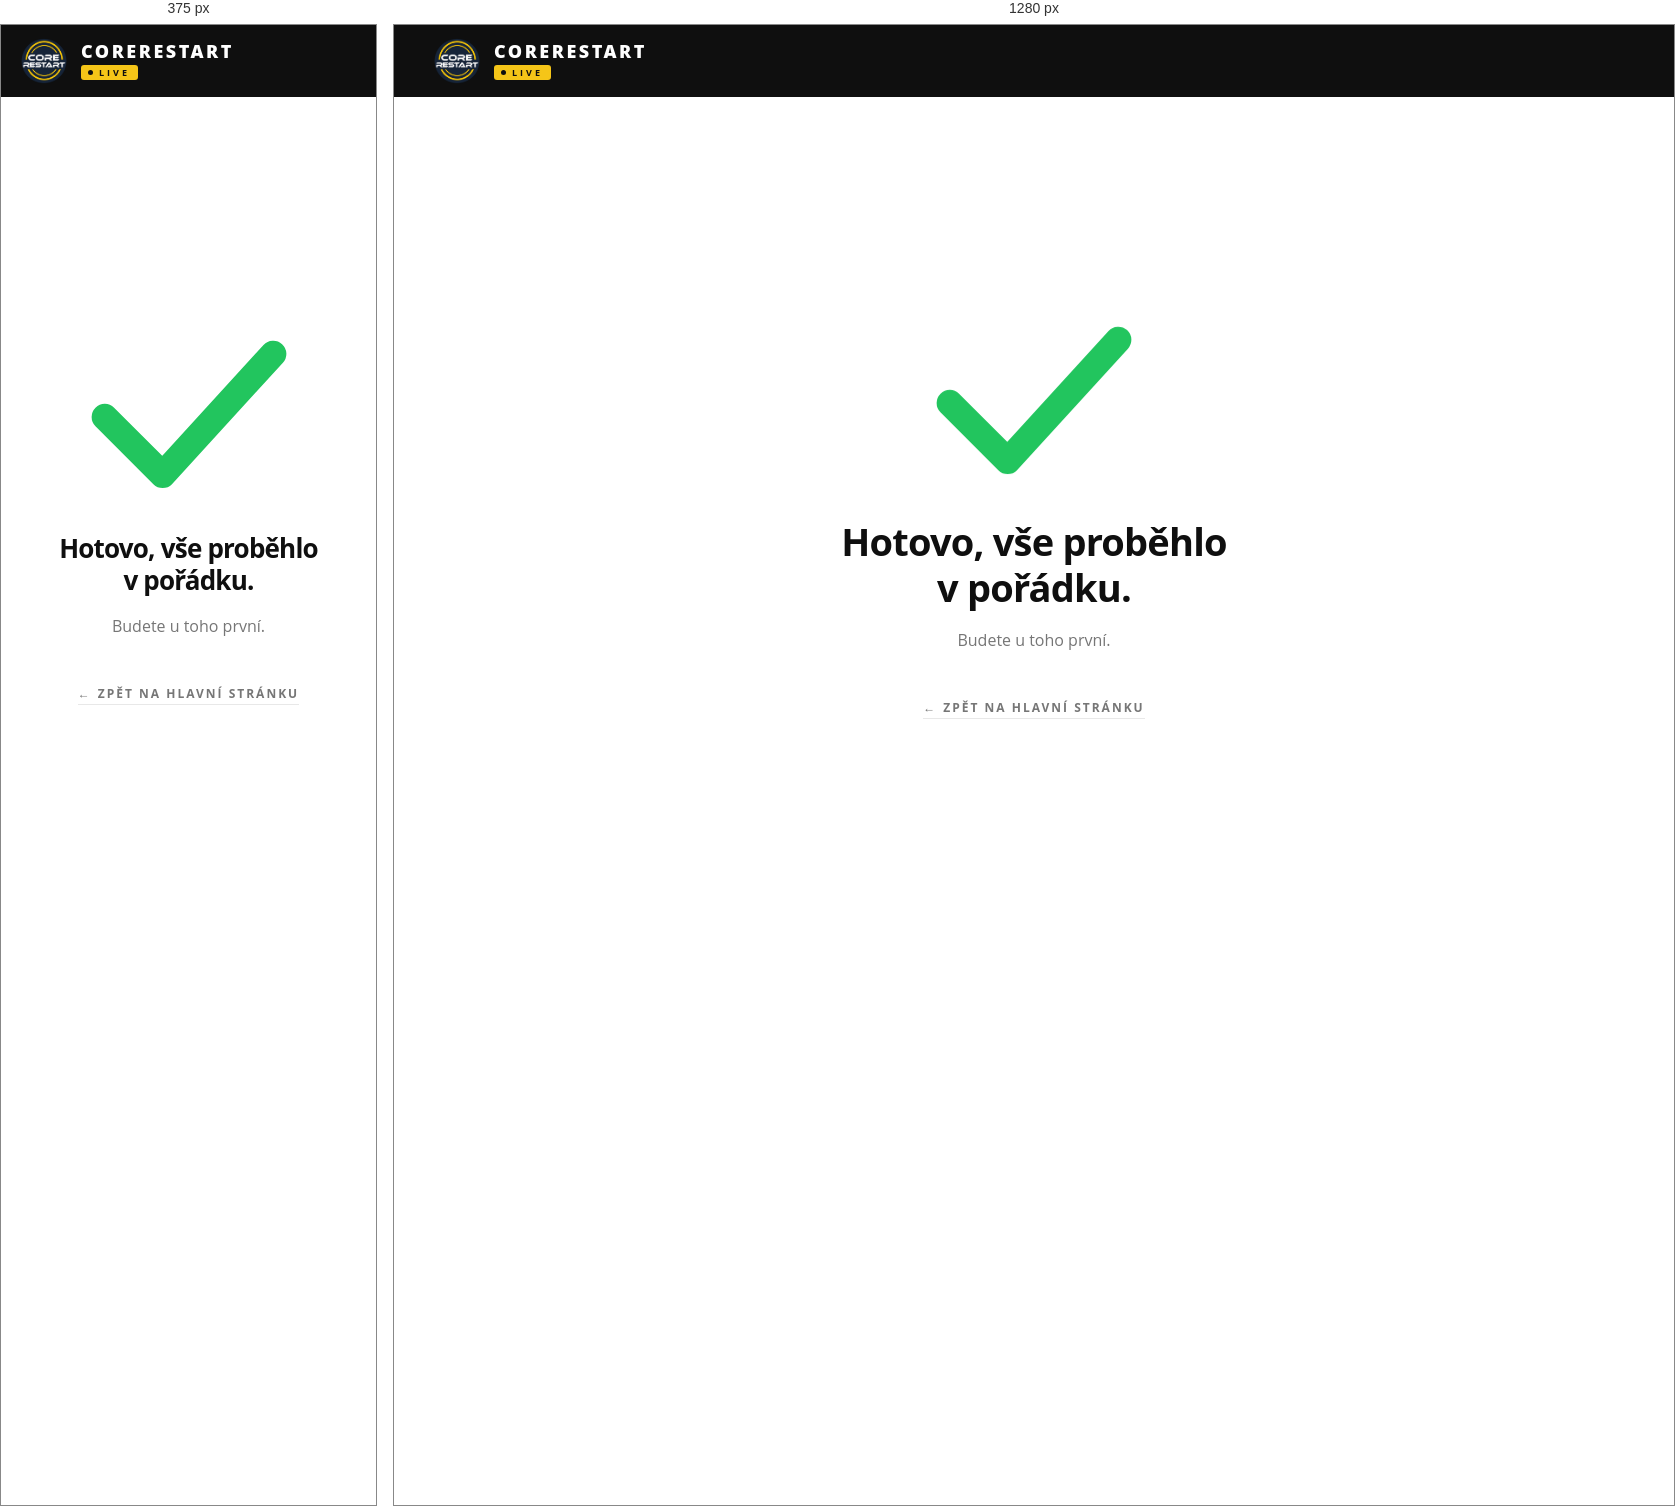
Rendered at 375 px and 1280 px, left to right.

<!-- file: dekovaci-hlavni.html -->
<!DOCTYPE html>
<html lang="cs">
<head>
  <meta charset="UTF-8" />
  <meta name="viewport" content="width=device-width, initial-scale=1.0" />
  <title>Děkujeme za registraci – CoreRestart Live</title>
  <meta name="robots" content="noindex" />
  <link rel="preconnect" href="https://fonts.googleapis.com">
  <link rel="preconnect" href="https://fonts.gstatic.com" crossorigin>
  <link href="https://fonts.googleapis.com/css2?family=Open+Sans:wght@300;400;600;700;800&display=swap" rel="stylesheet">
  <style>
    *, *::before, *::after { box-sizing: border-box; margin: 0; padding: 0; }

    :root {
      --gold:  #f5c518;
      --black: #0f0f0f;
      --grey-mid:  #767676;
      --grey-line: #e8e8e8;
      --green: #22c55e;
      --white: #ffffff;
      --font:  'Open Sans', sans-serif;
      --radius-lg: 16px;
    }

    html, body {
      font-family: var(--font);
      background: var(--white);
      color: var(--black);
      height: 100%;
    }

    /* ── Header ── */
    header {
      background: var(--black);
      padding: 0 40px;
      height: 72px;
      display: flex;
      align-items: center;
      justify-content: space-between;
      flex-shrink: 0;
    }

    .logo-wrap {
      display: flex;
      align-items: center;
      gap: 14px;
      text-decoration: none;
    }

    .logo-img {
      width: 46px;
      height: 46px;
      object-fit: contain;
      border-radius: 50%;
    }

    .logo-text-block {
      display: flex;
      flex-direction: column;
      gap: 5px;
    }

    .logo-name {
      font-size: 18px;
      font-weight: 800;
      letter-spacing: 2.5px;
      color: var(--white);
      text-transform: uppercase;
      line-height: 1;
    }

    .live-badge {
      display: inline-flex;
      align-items: center;
      gap: 6px;
      background: var(--gold);
      color: var(--black);
      font-size: 9px;
      font-weight: 700;
      letter-spacing: 3px;
      padding: 3px 8px 3px 7px;
      border-radius: 3px;
      text-transform: uppercase;
      line-height: 1;
      width: fit-content;
    }

    .live-badge::before {
      content: "";
      width: 5px;
      height: 5px;
      border-radius: 50%;
      background: var(--black);
      animation: live-pulse 2.2s ease-in-out infinite;
    }

    @keyframes live-pulse {
      0%, 100% { opacity: 1;   transform: scale(1);   }
      50%       { opacity: 0.3; transform: scale(0.6); }
    }

    /* ── Main content ── */
    main {
      min-height: calc(100vh - 72px);
      display: flex;
      align-items: center;
      justify-content: center;
      padding: 40px 20px;
    }

    .card {
      text-align: center;
      max-width: 520px;
      width: 100%;
    }

    /* Zelená fajfka */
    .checkmark-wrap {
      margin: 0 auto 16px;
      display: flex;
      align-items: center;
      justify-content: center;
      animation: pop-in 0.5s cubic-bezier(.16, 1, .3, 1) both;
    }

    @keyframes pop-in {
      0%   { transform: scale(0.4); opacity: 0; }
      100% { transform: scale(1);   opacity: 1; }
    }

    .checkmark-wrap svg {
      width: 200px;
      height: 200px;
      stroke: var(--green);
      stroke-width: 5;
      stroke-linecap: round;
      stroke-linejoin: round;
      fill: none;
      /* viewBox je 0 0 52 52, fajfka leží v y 16–39 → ořežeme spodní prázdno */
      overflow: visible;
    }

    @keyframes draw-check {
      0%   { stroke-dashoffset: 60; opacity: 0; }
      100% { stroke-dashoffset: 0;  opacity: 1; }
    }

    .checkmark-wrap svg polyline {
      stroke-dasharray: 60;
      stroke-dashoffset: 60;
      animation: draw-check 0.45s 0.35s cubic-bezier(.16, 1, .3, 1) forwards;
    }

    .card h1 {
      font-size: clamp(26px, 4vw, 38px);
      font-weight: 700;
      letter-spacing: -0.8px;
      line-height: 1.2;
      color: var(--black);
      margin-bottom: 16px;
      animation: fade-up 0.6s 0.55s cubic-bezier(.16, 1, .3, 1) both;
    }

    .card p {
      font-size: 16px;
      font-weight: 400;
      color: var(--grey-mid);
      line-height: 1.8;
      animation: fade-up 0.6s 0.68s cubic-bezier(.16, 1, .3, 1) both;
    }

    .back-link {
      display: inline-flex;
      align-items: center;
      gap: 8px;
      margin-top: 44px;
      font-size: 12px;
      font-weight: 700;
      letter-spacing: 2px;
      text-transform: uppercase;
      color: var(--grey-mid);
      text-decoration: none;
      border-bottom: 1px solid var(--grey-line);
      padding-bottom: 2px;
      transition: color 0.2s, border-color 0.2s;
      animation: fade-up 0.6s 0.8s cubic-bezier(.16, 1, .3, 1) both;
    }

    .back-link:hover {
      color: var(--black);
      border-color: var(--black);
    }

    .back-link::before { content: "←"; font-weight: 400; letter-spacing: 0; }

    @keyframes fade-up {
      0%   { opacity: 0; transform: translateY(16px); }
      100% { opacity: 1; transform: translateY(0);    }
    }

    @media (max-width: 480px) {
      header { padding: 0 20px; }
    }
  </style>
</head>
<body>

  <!-- ══ HEADER ══ -->
  <header>
    <a href="/" class="logo-wrap">
      <img src="image/Logo-stredni.png" alt="CoreRestart logo" class="logo-img" />
      <div class="logo-text-block">
        <span class="logo-name">CoreRestart</span>
        <span class="live-badge">LIVE</span>
      </div>
    </a>
  </header>

  <!-- ══ CONTENT ══ -->
  <main>
    <div class="card">

      <div class="checkmark-wrap">
        <svg viewBox="7 13 38 30" aria-hidden="true">
          <polyline points="10,28 21,39 42,16" />
        </svg>
      </div>

      <h1>Hotovo, vše proběhlo<br>v pořádku.</h1>
      <p>Budete u toho první.</p>

      <a href="/" class="back-link">Zpět na hlavní stránku</a>

    </div>
  </main>

</body>
</html>